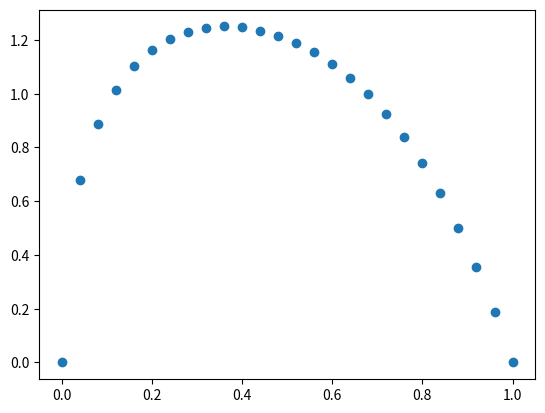

The matplotlib source for this figure: (Note: this script raises an exception after producing the figure.)
import numpy as np
import matplotlib.pyplot as plt
from random import random

x = np.linspace(0,1,26)
y =  4 * np.sqrt(x) - 3*x - 1 * x**2 + 2 * x**3 - 2 * x**4


plt.plot(x,y,'o')
plt.show()

with open('data/wing.dat','w+') as f:
    for x,y in zip(x,y):
        f.write("{} {}\n".format(x,y))
